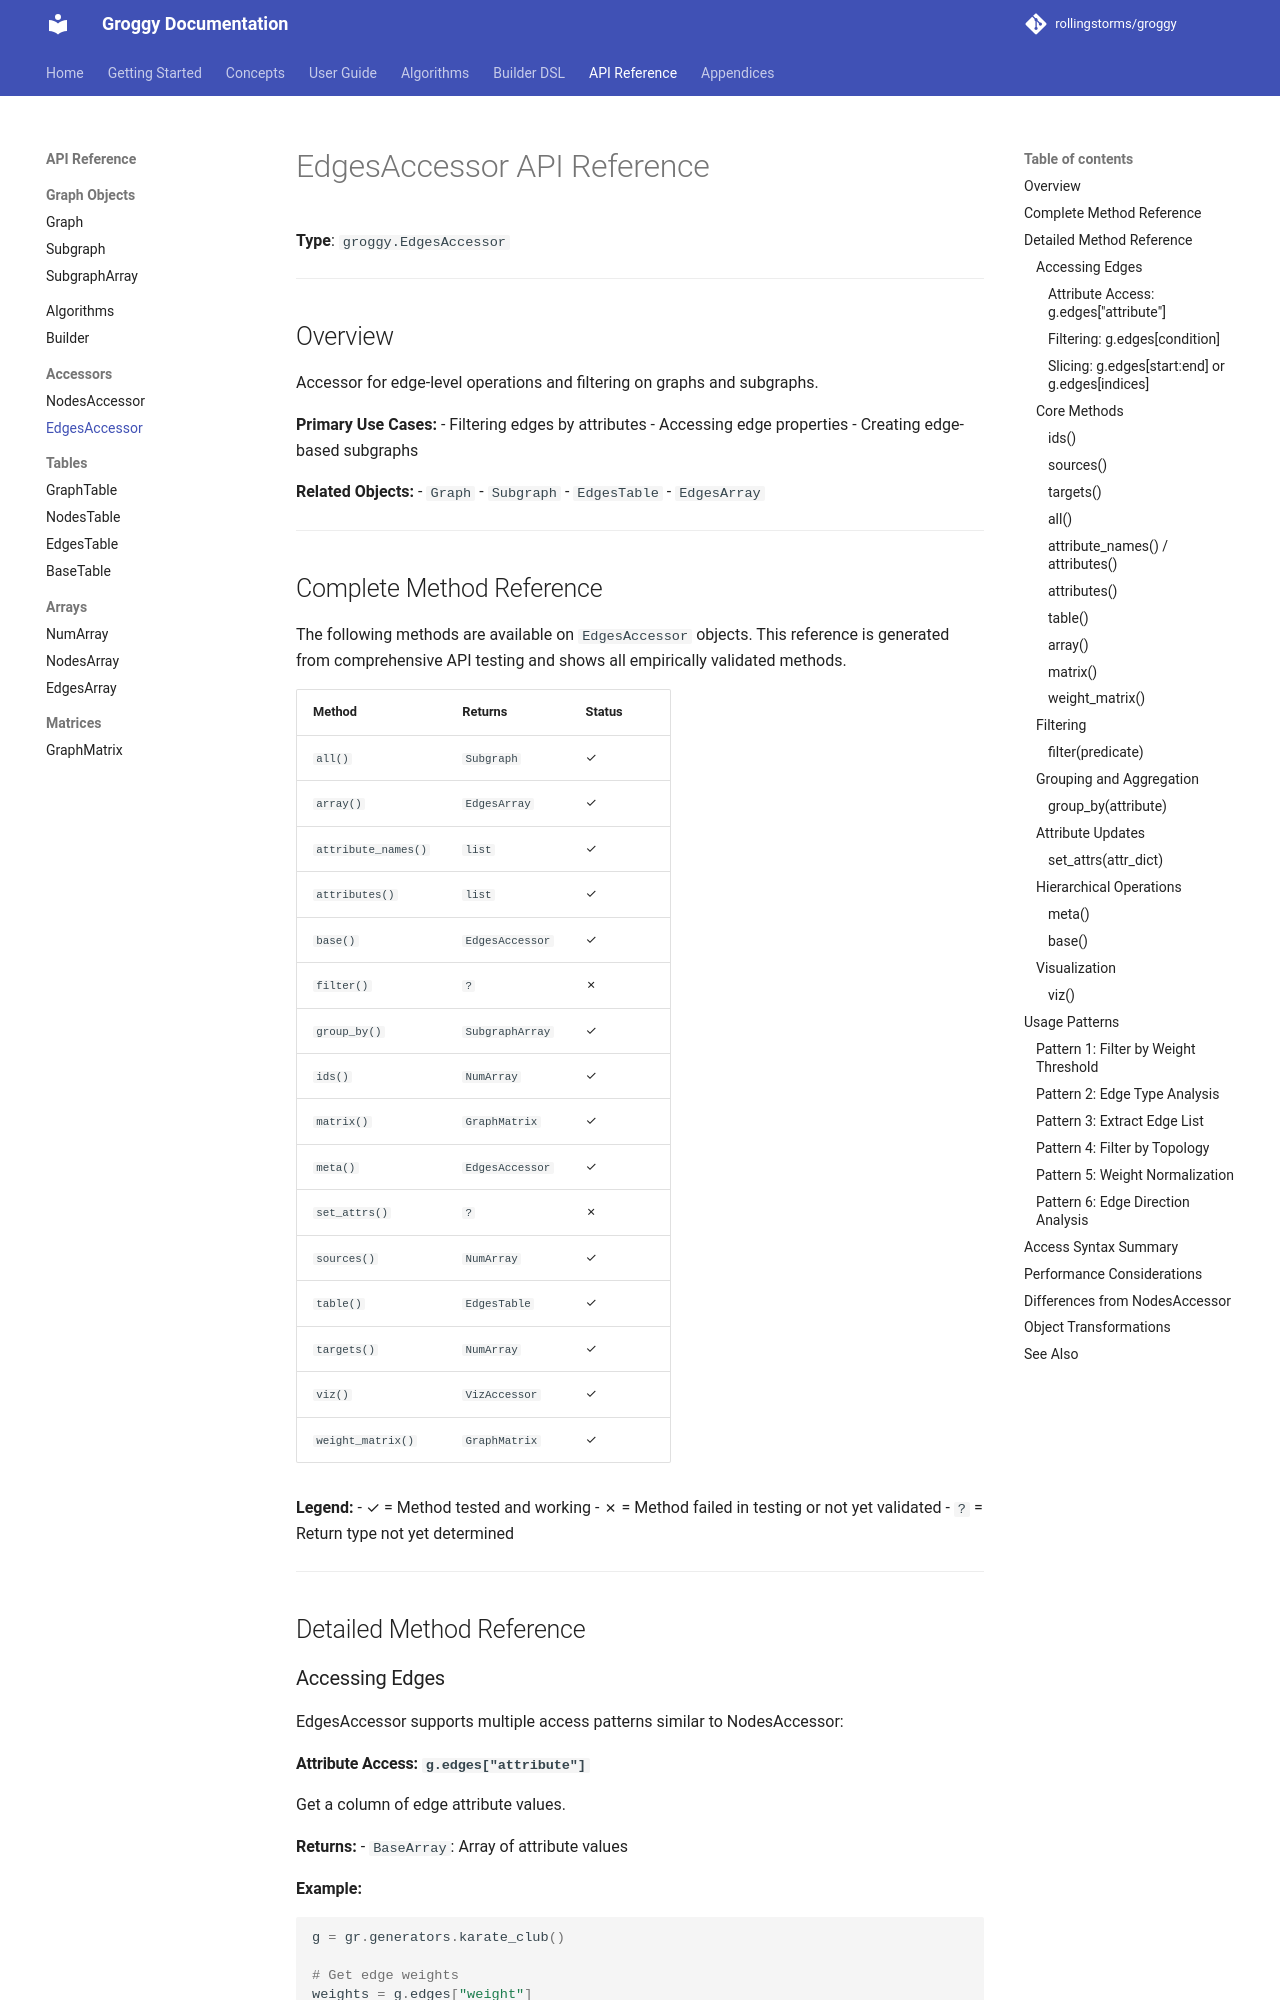

repository: rollingstorms/groggy · page: api/edgesaccessor/index.html · generator: mkdocs

# EdgesAccessor API Reference

**Type**: `groggy.EdgesAccessor`

---

## Overview

Accessor for edge-level operations and filtering on graphs and subgraphs.

**Primary Use Cases:**
- Filtering edges by attributes
- Accessing edge properties
- Creating edge-based subgraphs

**Related Objects:**
- `Graph`
- `Subgraph`
- `EdgesTable`
- `EdgesArray`

---

## Complete Method Reference

The following methods are available on `EdgesAccessor` objects. This reference is generated from comprehensive API testing and shows all empirically validated methods.

| Method | Returns | Status |
|--------|---------|--------|
| `all()` | `Subgraph` | ✓ |
| `array()` | `EdgesArray` | ✓ |
| `attribute_names()` | `list` | ✓ |
| `attributes()` | `list` | ✓ |
| `base()` | `EdgesAccessor` | ✓ |
| `filter()` | `?` | ✗ |
| `group_by()` | `SubgraphArray` | ✓ |
| `ids()` | `NumArray` | ✓ |
| `matrix()` | `GraphMatrix` | ✓ |
| `meta()` | `EdgesAccessor` | ✓ |
| `set_attrs()` | `?` | ✗ |
| `sources()` | `NumArray` | ✓ |
| `table()` | `EdgesTable` | ✓ |
| `targets()` | `NumArray` | ✓ |
| `viz()` | `VizAccessor` | ✓ |
| `weight_matrix()` | `GraphMatrix` | ✓ |

**Legend:**
- ✓ = Method tested and working
- ✗ = Method failed in testing or not yet validated
- `?` = Return type not yet determined

---

## Detailed Method Reference

### Accessing Edges

EdgesAccessor supports multiple access patterns similar to NodesAccessor:

#### Attribute Access: `g.edges["attribute"]`

Get a column of edge attribute values.

**Returns:**
- `BaseArray`: Array of attribute values

**Example:**
```python
g = gr.generators.karate_club()

# Get edge weights
weights = g.edges["weight"]
print(weights.head())

# Get edge types
types = g.edges["type"]
```

**Notes:**
- Returns all values for that attribute across all edges
- Missing values handled gracefully

---
